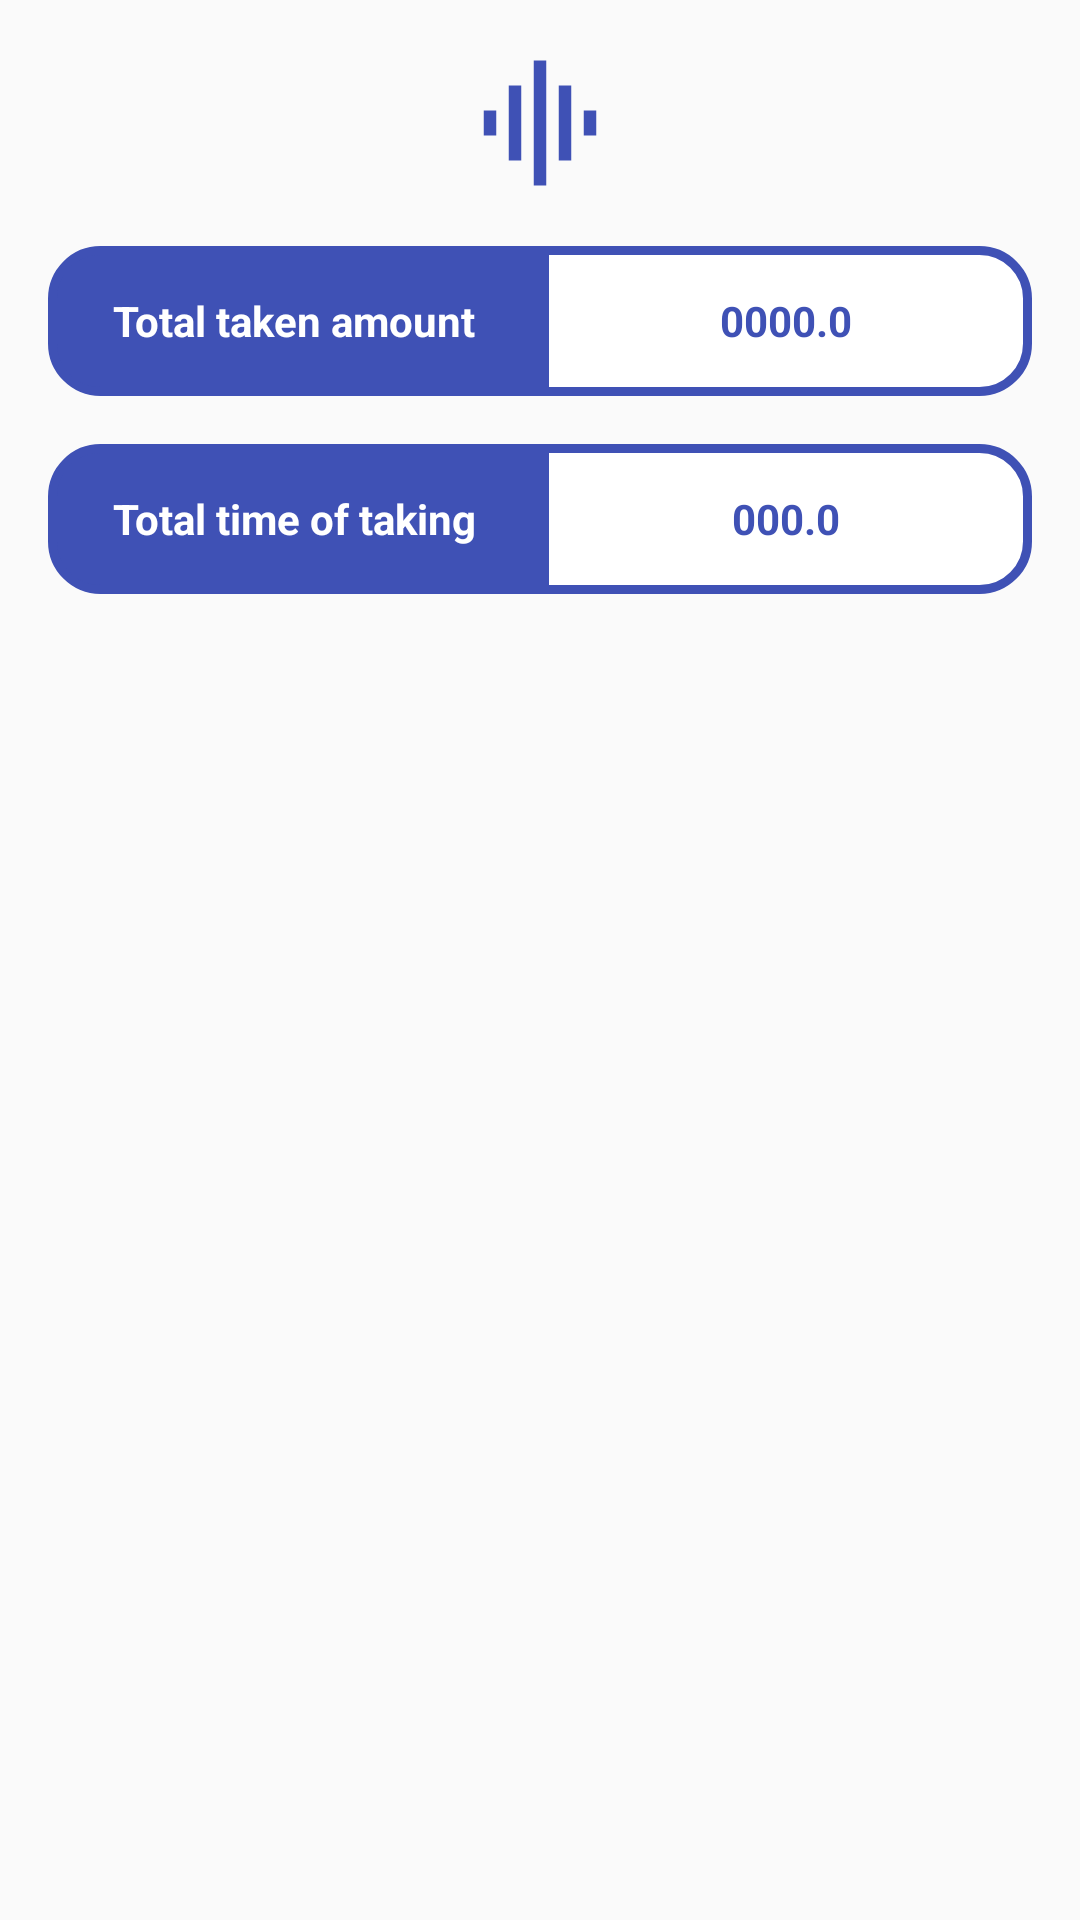

Write the Android layout XML for this screen, with the resource values it uses.
<!-- AndroidManifest.xml: application theme AppTheme -->
<!-- res/layout/totals_view.xml -->
<?xml version="1.0" encoding="utf-8"?>
<LinearLayout
    xmlns:android="http://schemas.android.com/apk/res/android" android:layout_width="match_parent"
    android:layout_height="wrap_content"
    android:padding="16dp"
    android:gravity="center_horizontal"
    android:layout_gravity="center_horizontal"
    android:orientation="vertical">

    <ImageView
        android:src="@drawable/ic_graphic_eq_black_24dp"
        android:layout_width="50dp"
        android:layout_height="50dp" />
    <LinearLayout
        android:layout_marginTop="16dp"
        android:orientation="horizontal"
        android:weightSum="2"
        android:gravity="center_horizontal"
        android:layout_gravity="center_horizontal"
        android:layout_width="match_parent"
        android:layout_height="wrap_content">
        <TextView
            android:gravity="center"
            android:layout_gravity="center"
            android:textStyle="bold"
            android:background="@drawable/title_bg"
            android:textColor="@color/white"
            android:text="Total taken amount"
            android:layout_width="0dp"
            android:layout_weight="1"
            android:layout_height="50dp" />
        <TextView
            android:id="@+id/txtTotalAmount"
            android:gravity="center"
            android:layout_gravity="center"
            android:textStyle="bold"
            android:maxLines="1"
            android:background="@drawable/value_bg"
            android:textColor="@color/netural"
            android:text="0000.0"
            android:layout_width="0dp"
            android:layout_weight="1"
            android:layout_height="50dp" />
    </LinearLayout>

    <LinearLayout
        android:layout_marginTop="16dp"
        android:orientation="horizontal"
        android:weightSum="2"
        android:gravity="center_horizontal"
        android:layout_gravity="center_horizontal"
        android:layout_width="match_parent"
        android:layout_height="wrap_content">
        <TextView
            android:gravity="center"
            android:layout_gravity="center"
            android:textStyle="bold"
            android:background="@drawable/title_bg"
            android:textColor="@color/white"
            android:text="Total time of taking"
            android:layout_width="0dp"
            android:layout_weight="1"
            android:layout_height="50dp" />
        <TextView
            android:id="@+id/txtTotalTime"
            android:gravity="center"
            android:layout_gravity="center"
            android:textStyle="bold"
            android:maxLines="1"
            android:background="@drawable/value_bg"
            android:textColor="@color/netural"
            android:text="000.0"
            android:layout_width="0dp"
            android:layout_weight="1"
            android:layout_height="50dp" />
    </LinearLayout>

</LinearLayout>
<!-- resources referenced by this layout -->
<resources>
  <color name="netural">#3F51B5</color>
  <color name="white">#FFFFFF</color>
  <!-- drawable ic_graphic_eq_black_24dp (drawable) -->
  <vector android:height="24dp" android:tint="#3F51B5"
      android:viewportHeight="24.0" android:viewportWidth="24.0"
      android:width="24dp" xmlns:android="http://schemas.android.com/apk/res/android">
      <path android:fillColor="#FF000000" android:pathData="M7,18h2L9,6L7,6v12zM11,22h2L13,2h-2v20zM3,14h2v-4L3,10v4zM15,18h2L17,6h-2v12zM19,10v4h2v-4h-2z"/>
  </vector>
  <!-- drawable title_bg (drawable) -->
  <?xml version="1.0" encoding="utf-8"?>
  <shape android:shape="rectangle" xmlns:android="http://schemas.android.com/apk/res/android">
  
      <solid android:color="@color/netural" />
      <stroke android:color="@color/netural" android:width="3dp"/>
      <corners android:topLeftRadius="16dp"
          android:bottomLeftRadius="16dp" />
  </shape>
  <!-- drawable value_bg (drawable) -->
  <?xml version="1.0" encoding="utf-8"?>
  <shape android:shape="rectangle" xmlns:android="http://schemas.android.com/apk/res/android">
  
      <solid android:color="@color/white" />
      <stroke android:color="@color/netural" android:width="3dp"/>
      <corners android:bottomRightRadius="16dp"
          android:topRightRadius="16dp" />
  </shape>
  <style name="AppTheme" parent="Theme.AppCompat.Light.NoActionBar">
          <item name="colorPrimary">@color/colorPrimary</item>
          <item name="colorPrimaryDark">@color/colorPrimaryDark</item>
          <item name="colorAccent">@color/colorAccent</item>
          <item name="windowNoTitle">true</item>
          <item name="android:layoutDirection">ltr</item>
      </style>
  <color name="colorPrimary">#008577</color>
  <color name="colorPrimaryDark">#00574B</color>
  <color name="colorAccent">#D81B60</color>
</resources>
